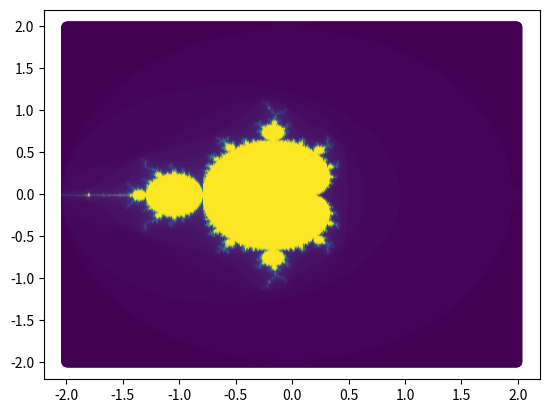

Here is the Python script that generated this plot:
import numpy as np
from matplotlib import pyplot as plt


def mandelbrot(c: complex, max_iterations=100):
    z = 0
    n = 0
    while max_iterations > n and abs(z) <= 2:
        z = z**2 + c
        n += 1
    return n


# plot mandelbrot set in python
def plot_mandelbrot(x_min, x_max, y_min, y_max, max_iterations=100):
    step = 0.005
    x_values = np.arange(x_min, x_max, step)
    y_values = np.arange(y_min, y_max, step)
    ms = [(x, y, mandelbrot(complex(x, y), max_iterations)) for x in x_values
          for y in y_values]
    plt.tight_layout()
    plt.scatter([i[0] for i in ms], [i[1] for i in ms], c=[i[2] for i in ms])
    plt.show()


plot_mandelbrot(-2, 2, -2, 2)

